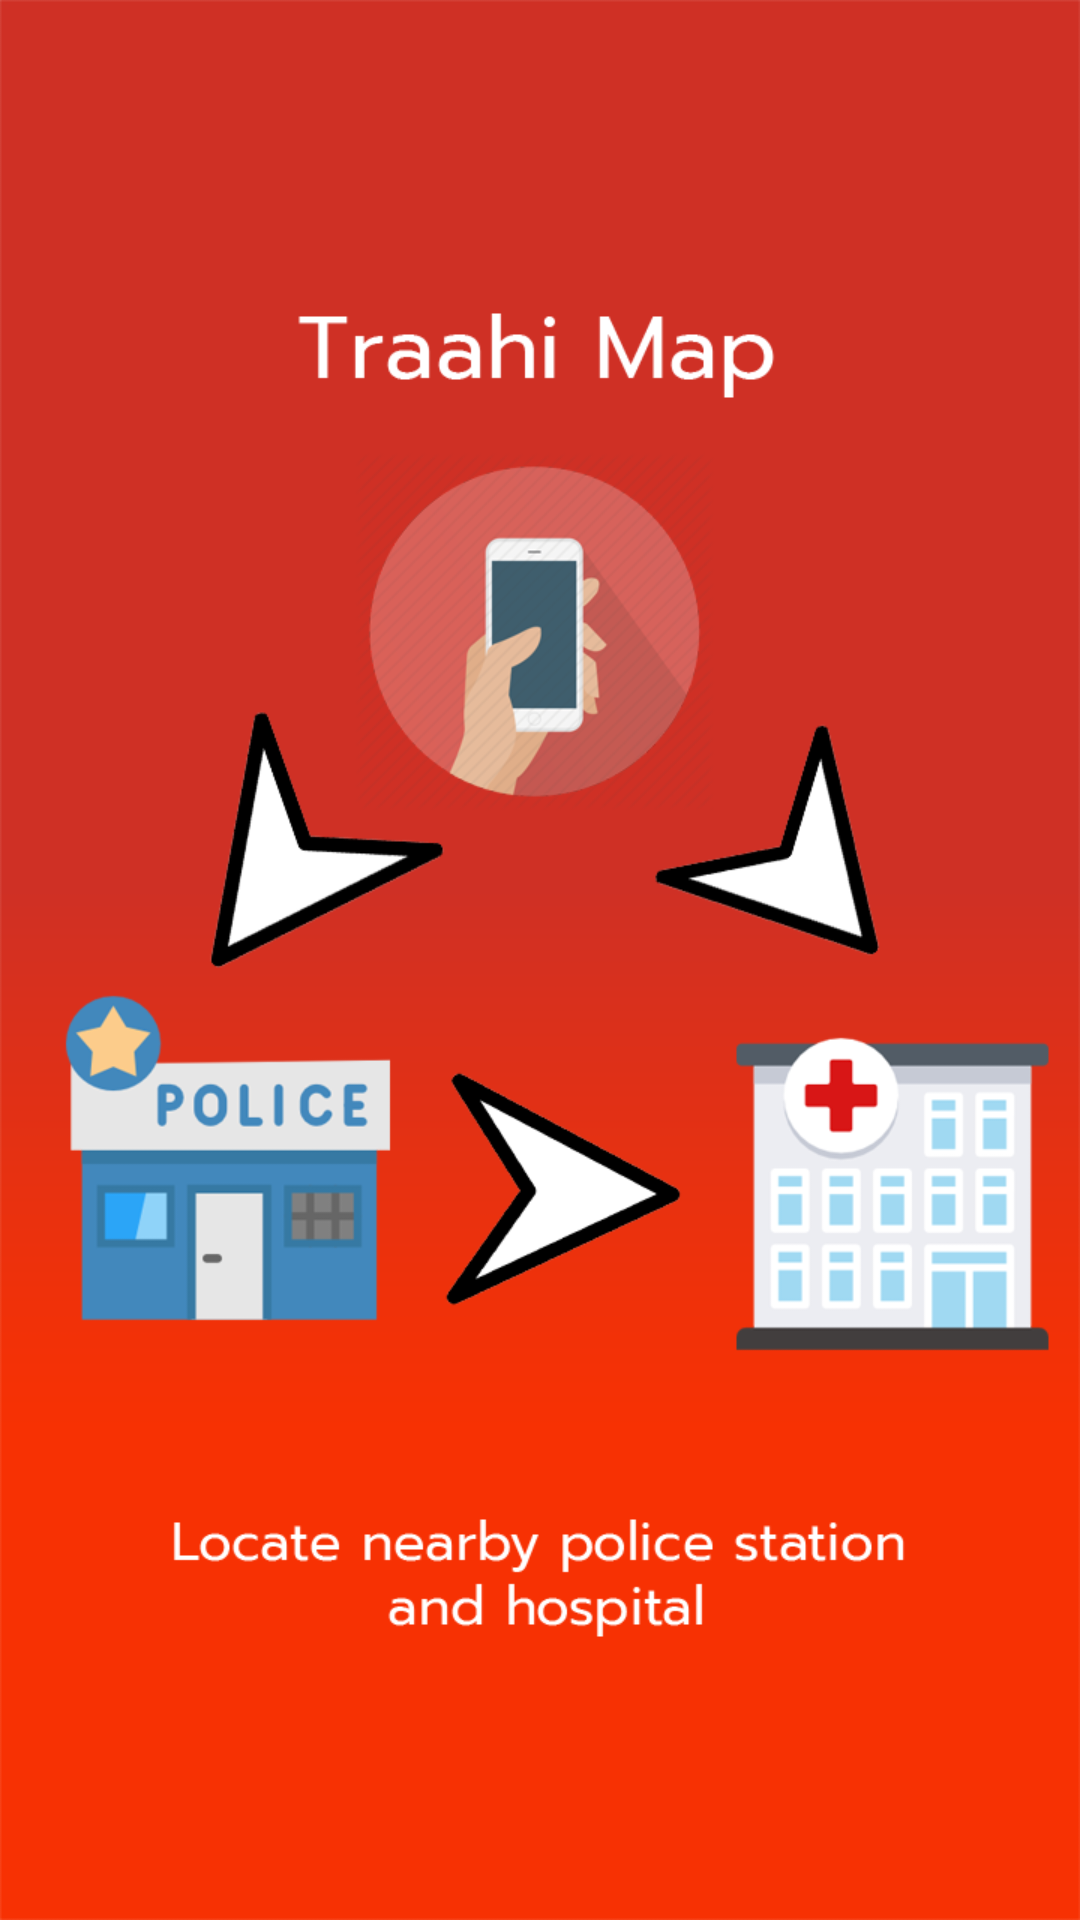

Produce the Android XML layout that renders to this screen, including the resource entries it uses.
<!-- AndroidManifest.xml: application theme AppTheme.NoActionBar -->
<!-- res/layout/intro4.xml -->
<?xml version="1.0" encoding="utf-8"?>
<LinearLayout xmlns:android="http://schemas.android.com/apk/res/android"
    android:orientation="vertical" android:layout_width="match_parent"
    android:layout_height="match_parent"
    android:background="@drawable/sendintro">

</LinearLayout>
<!-- resources referenced by this layout -->
<resources>
  <!-- drawable sendintro: png bitmap (drawable-xhdpi, 94197 bytes) -->
  <style name="AppTheme.NoActionBar">
          <item name="windowActionBar">false</item>
          <item name="windowNoTitle">true</item>
      </style>
</resources>
